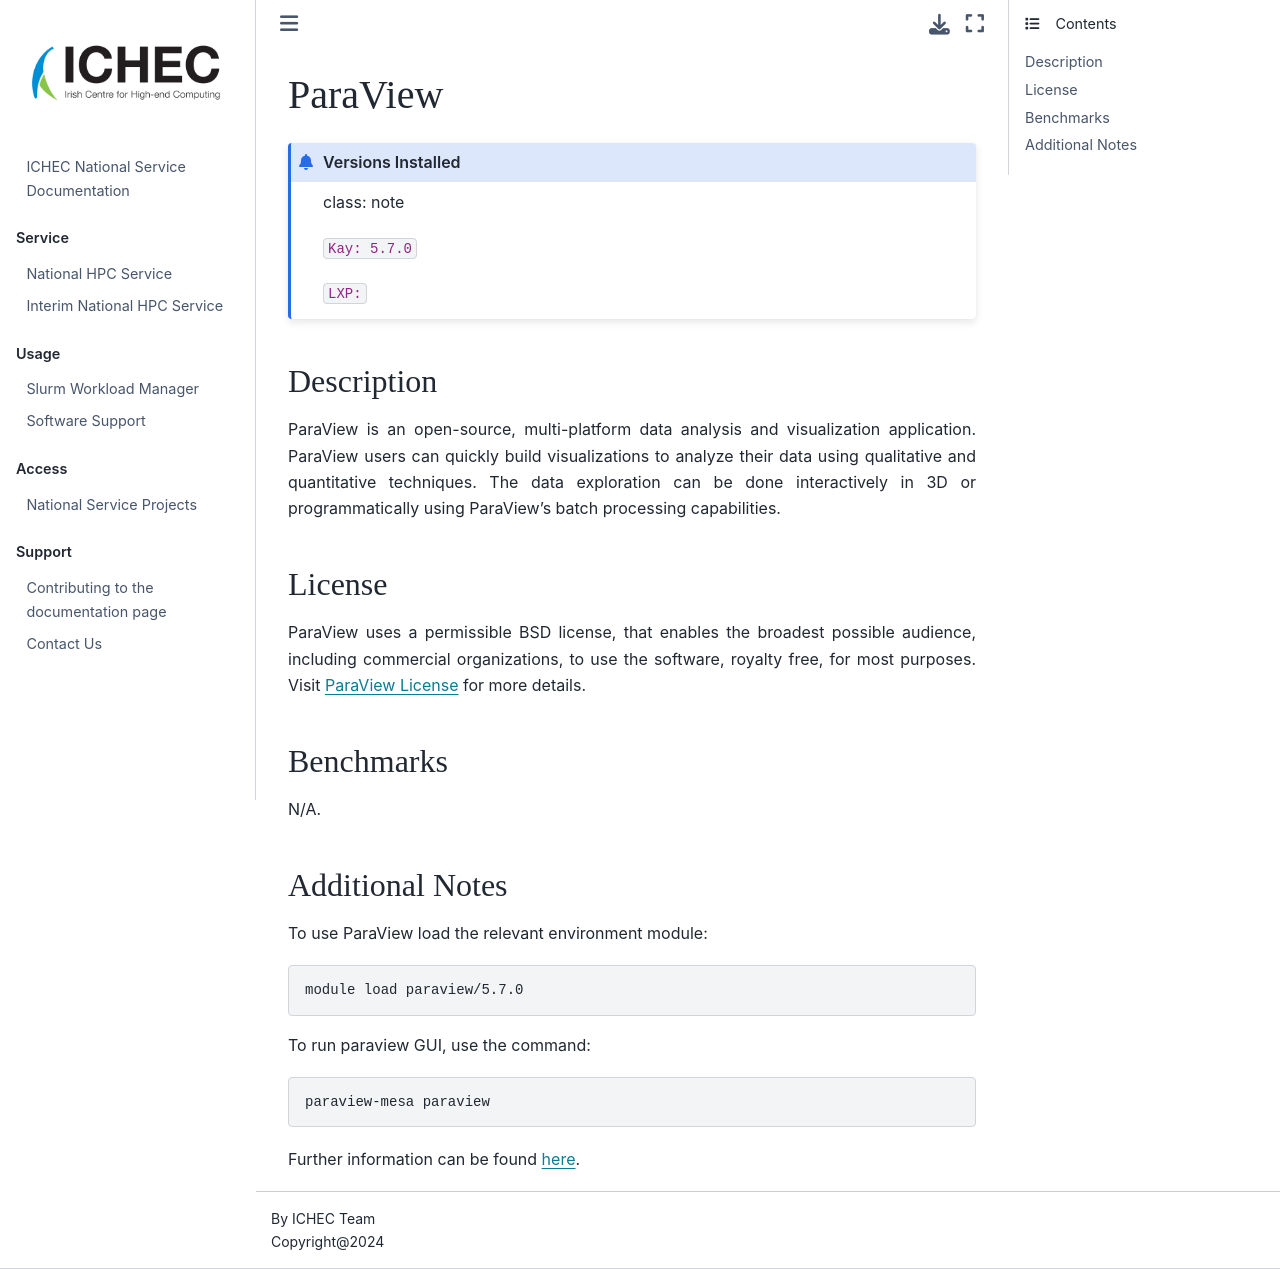

repository: ICHEC/interim-service · page: softwares/paraview.html · generator: jekyll

# ParaView

```{admonition} Versions Installed
class: note

`Kay: 5.7.0`

`LXP: `

```

## Description

ParaView is an open-source, multi-platform data analysis and
visualization application. ParaView users can quickly build
visualizations to analyze their data using qualitative and quantitative
techniques. The data exploration can be done interactively in 3D or
programmatically using ParaView’s batch processing capabilities.

## License

ParaView uses a permissible BSD license, that enables the broadest
possible audience, including commercial organizations, to use the
software, royalty free, for most purposes. Visit [ParaView License](https://www.paraview.org/paraview-license/) for more details.

## Benchmarks

N/A.

## Additional Notes

To use ParaView load the relevant environment module:

```bash
module load paraview/5.7.0
```

To run paraview GUI, use the command:

```bash
paraview-mesa paraview
```
 

Further information can be found [here](https://www.paraview.org/).
